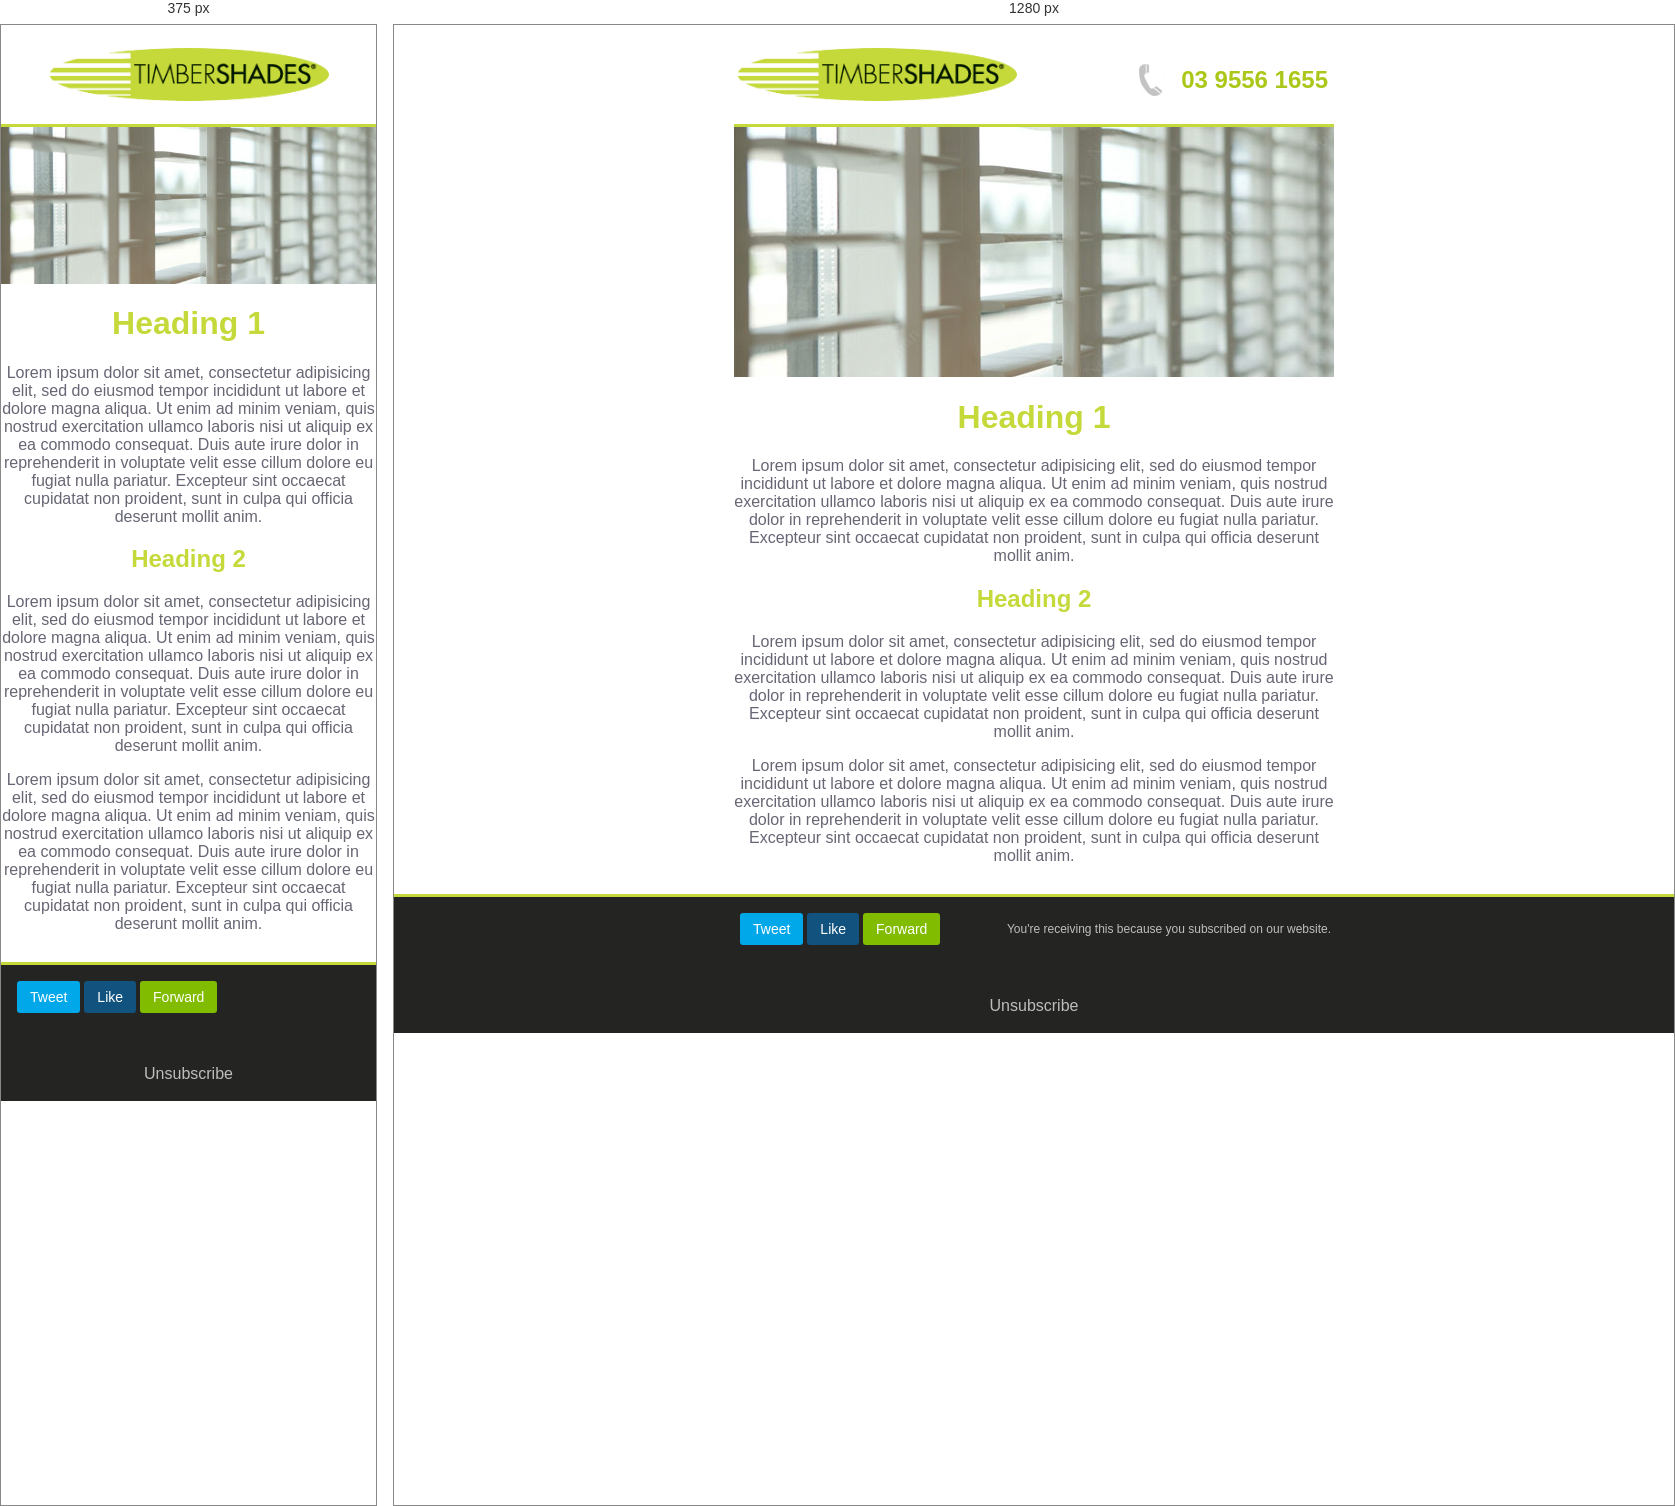
Rendered at 375 px and 1280 px, left to right.

<!-- file: email.html -->
<!DOCTYPE html>
<html lang="en">
	<head>
		<meta charset="UTF-8">
		<title>Timbershades Group Newsletter</title>
		<meta name="viewport" content="initial-scale=1, user-scalable=no">
		<link href="styles.css" rel="stylesheet" type="text/css">
	</head>
	<body>
		<table cellpadding="0" cellspacing="0" border="0" width="100%" class="container-table">
			<tr>
				<td align="center">
					<table cellpadding="0" cellspacing="0" border="0" class="main-table">
						<tr>
							<td>
								<div class="header">
									<table class="header-table">
										<tr>
											<td class="logo-td">
												<a href="http://www.timbershadesgroup.com.au/"><img src="img/logo.jpg"></a>
											</td>
											<td class="mobileHide call-us">
												<table>
													<tr>
														<td>
															&nbsp;
														</td>
														<td class="phone-icon">
															<img src="img/phone.gif">
														</td>
														<td class="phone-td">
															<span>[number-redacted]</span>
														</td>
													</tr>
												</table>
											</td>
										</tr>
									</table>
								</div>
								<div class="content-div">
									<repeater>
										<img editable src="img/shutter.jpg" width="600" label='Hero Image' />
									</repeater>
									<repeater>
										<h1>
											<singleline label='Heading 1'>Heading 1</singleline>
										</h1>
										<multiline label='Fist Paragraph'>
											<p>
												Lorem ipsum dolor sit amet, consectetur adipisicing elit, sed do eiusmod tempor incididunt ut labore et dolore magna aliqua. Ut enim ad minim veniam, quis nostrud exercitation ullamco laboris nisi ut aliquip ex ea commodo consequat. Duis aute irure dolor in reprehenderit in voluptate velit esse cillum dolore eu fugiat nulla pariatur. Excepteur sint occaecat cupidatat non proident, sunt in culpa qui officia deserunt mollit anim.
											</p>
										</multiline>
									</repeater>
									<repeater>
										<h2>
											<singleline label='Heading 2'>Heading 2</singleline>
										</h2>
										<multiline label='Fist Paragraph'>
											<p>
												Lorem ipsum dolor sit amet, consectetur adipisicing elit, sed do eiusmod tempor incididunt ut labore et dolore magna aliqua. Ut enim ad minim veniam, quis nostrud exercitation ullamco laboris nisi ut aliquip ex ea commodo consequat. Duis aute irure dolor in reprehenderit in voluptate velit esse cillum dolore eu fugiat nulla pariatur. Excepteur sint occaecat cupidatat non proident, sunt in culpa qui officia deserunt mollit anim.
											</p>
										</multiline>
									</repeater>
									<repeater>
										<multiline label='Paragraph'>
											<p>
												Lorem ipsum dolor sit amet, consectetur adipisicing elit, sed do eiusmod tempor incididunt ut labore et dolore magna aliqua. Ut enim ad minim veniam, quis nostrud exercitation ullamco laboris nisi ut aliquip ex ea commodo consequat. Duis aute irure dolor in reprehenderit in voluptate velit esse cillum dolore eu fugiat nulla pariatur. Excepteur sint occaecat cupidatat non proident, sunt in culpa qui officia deserunt mollit anim.
											</p>
										</multiline>
									</repeater>
								</div>
							</td>
						</tr>
					</table>
					<div class="footer">
						<div class="footer-content">
							<table width="100%">
								<tr>
									<td>
										<table>
											<tr>
												<td>
													<tweet>
														<table>
															<tr>
																<td>
																	Tweet
																</td>
															</tr>
														</table>
													</tweet>
												</td>
												<td>
													<fblike likeurl="http://www.timbershadesgroup.com.au/">
														<table>
															<tr>
																<td>
																	Like
																</td>
															</tr>
														</table>
													</fblike>
												</td>
												<td>
													<forwardtoafriend>
														<table>
															<tr>
																<td>
																	Forward
																</td>
															</tr>
														</table>
													</forwardtoafriend>
												</td>
											</tr>
										</table>
									</td>
									<td class="footer-text mobileHide">
										You're receiving this because you subscribed on our website.
									</td>
								</tr>
							</table>
						</div>
						<table cellpadding="0" cellspacing="0" border="0" width="100%">
							<tr>
								<td>
									&nbsp;
								</td>
							</tr>
							<tr>
								<td>
									&nbsp;
								</td>
							</tr>
							<tr>
								<td align="center">
									<unsubscribe>Unsubscribe</unsubscribe>
								</td>
							</tr>
							<tr>
								<td>
									&nbsp;
								</td>
							</tr>
						</table>
					</div>
				</td>
			</tr>
		</table>
	</body>
</html>
<!-- test comment -->

/* @media block from styles.css */
@media only screen and (max-width: 600px) {
  .mobileHide {
    display: none;
  }

  .logo-td img {
    margin: auto;
  }
}